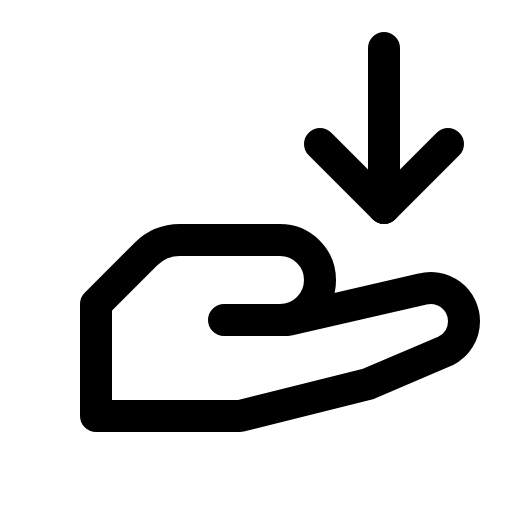
t = 0.00 s
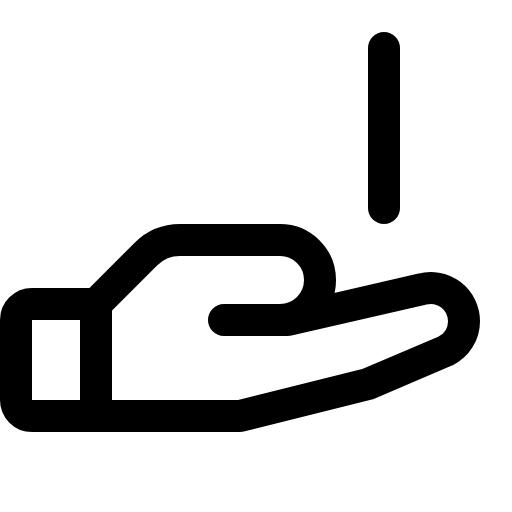
t = 0.90 s
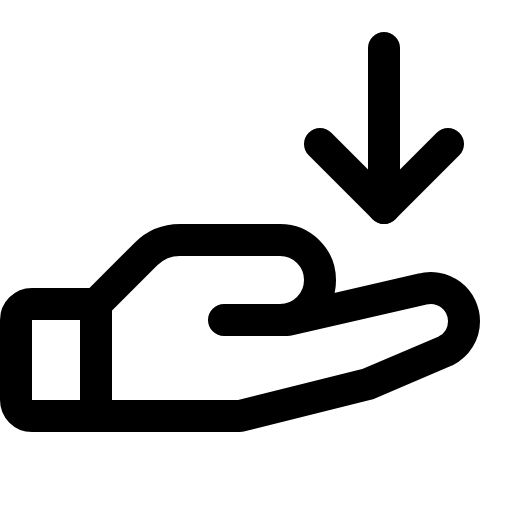
t = 1.28 s
t = 1.65 s: frame unchanged from t = 1.28 s, image omitted
t = 2.03 s: frame unchanged from t = 1.28 s, image omitted

The animated SVG that drew these frames (rendered in a browser with its animation timeline set to each time). Animation: 1 CSS @keyframes rule; one cycle of 2.40 s, repeats indefinitely.

<svg xmlns="http://www.w3.org/2000/svg" viewBox="0 0 256 256">
  <style>
    .draw-line {
      stroke-dasharray: 2000;
      stroke-dashoffset: 0;
    }
    svg:hover .draw-line {
      animation: phosphor-draw-in 1.5s ease-in-out infinite;
    }
    @keyframes phosphor-draw-in {
      0%   { stroke-dashoffset: 2000; }
      100% { stroke-dashoffset: 0; }
    }
  </style><rect width="256" height="256" fill="none"/><path d="M48,208H16a8,8,0,0,1-8-8V160a8,8,0,0,1,8-8H48" fill="none" stroke="currentColor" stroke-linecap="round" stroke-linejoin="round" stroke-width="16" class="draw-line" pathLength="1" style="animation-delay: 0s"/><path d="M112,160h32l67-15.41a16.61,16.61,0,0,1,21,16h0a16.59,16.59,0,0,1-9.18,14.85L184,192l-64,16H48V152l25-25a24,24,0,0,1,17-7H140a20,20,0,0,1,20,20h0a20,20,0,0,1-20,20Z" fill="none" stroke="currentColor" stroke-linecap="round" stroke-linejoin="round" stroke-width="16" class="draw-line" pathLength="1" style="animation-delay: 0.3s"/><line x1="192" y1="24" x2="192" y2="104" fill="none" stroke="currentColor" stroke-linecap="round" stroke-linejoin="round" stroke-width="16" class="draw-line" pathLength="1" style="animation-delay: 0.6s"/><polyline points="224 72 192 104 160 72" fill="none" stroke="currentColor" stroke-linecap="round" stroke-linejoin="round" stroke-width="16" class="draw-line" pathLength="1" style="animation-delay: 0.9s"/></svg>
